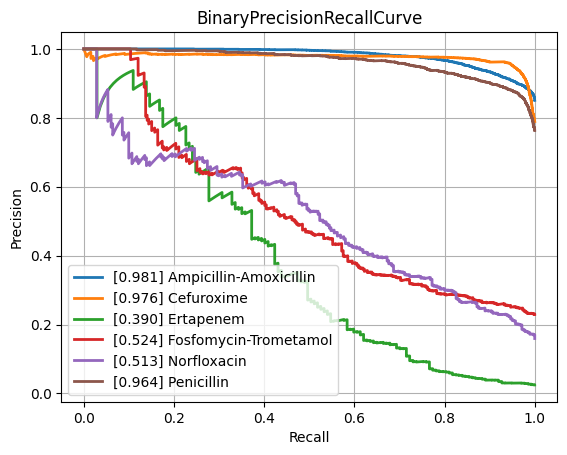

Source data for this figure (header and first rows):
class, PrecisionRecallAUC, FrequencyPositiveClass, n_positives, n_negatives
Amikacin, 0.8485, 0.1659, 1076, 5411
Amoxicillin-Clavulanic acid, 0.8782, 0.405, 4178, 6138
Ampicillin, 0.9483, 0.6378, 9988, 5673
Ampicillin-Amoxicillin, 0.9806, 0.8507, 5722, 1004
Cefazolin, 0.9144, 0.4595, 1032, 1214
Cefepime, 0.8695, 0.305, 3559, 8108
Cefpodoxime, 0.8223, 0.3677, 535, 920
Ceftazidime, 0.8073, 0.2666, 4378, 12044
Ceftriaxone, 0.7902, 0.2681, 3759, 10264
Cefuroxime, 0.9757, 0.7891, 6628, 1771
Ciprofloxacin, 0.8037, 0.2911, 6746, 16427
Clindamycin, 0.9039, 0.5055, 5730, 5605
Colistin, 0.9611, 0.1719, 756, 3641
Cotrimoxazole, 0.7996, 0.3132, 7956, 17446
Ertapenem, 0.3902, 0.02468, 137, 5414
Erythromycin, 0.908, 0.5581, 5773, 4571
Fosfomycin, 0.7535, 0.2124, 1828, 6778
Fosfomycin-Trometamol, 0.5245, 0.2291, 299, 1006
Fusidic acid, 0.7964, 0.3179, 900, 1931
Gentamicin, 0.9506, 0.4495, 9286, 11372
Imipenem, 0.9453, 0.3319, 7857, 15815
Levofloxacin, 0.9008, 0.3663, 3351, 5796
Meropenem, 0.7546, 0.1389, 2567, 15908
Mupirocin, 0.9179, 0.1083, 152, 1251
Nitrofurantoin, 0.6933, 0.1106, 393, 3160
Norfloxacin, 0.5128, 0.1594, 281, 1482
Oxacillin, 0.8897, 0.4201, 2861, 3950
Penicillin, 0.9638, 0.7631, 3028, 940
Piperacillin-Tazobactam, 0.812, 0.3123, 6267, 13803
Rifampicin, 0.544, 0.0416, 305, 7026
Teicoplanin, 0.5965, 0.03619, 71, 1891
Tetracycline, 0.7125, 0.2435, 1729, 5372
Tobramycin, 0.8422, 0.2337, 1309, 4293
Vancomycin, 0.7825, 0.04985, 655, 12484
micro, 0.889, 0.3356, , 
macro, 0.8087, NaN, , 
